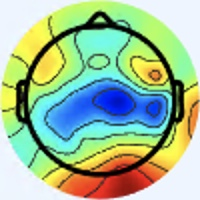

Source data for this figure (header and first rows):
[238 245 255], [238 245 255], [238 245 255], [238 245 255], [238 245 255], [238 245 255], [238 245 255], [238 245 255], [238 245 255], [238 245 255], [238 245 255], [238 245 255], [238 245 255], [238 245 255], [238 245 255], [238 245 255], [238 245 255], [238 245 255], [238 245 255], [238 245 255], [238 245 255], [238 245 255], [238 245 255], [238 245 255]
[238 245 255], [238 245 255], [238 245 255], [238 245 255], [238 245 255], [238 245 255], [238 245 255], [238 245 255], [238 245 255], [238 245 255], [238 245 255], [238 245 255], [238 245 255], [238 245 255], [238 245 255], [238 245 255], [238 245 255], [238 245 255], [238 245 255], [238 245 255], [238 245 255], [238 245 255], [238 245 255], [238 245 255]
[238 245 255], [238 245 255], [238 245 255], [238 245 255], [238 245 255], [238 245 255], [238 245 255], [238 245 255], [238 245 255], [238 245 255], [238 245 255], [238 245 255], [238 245 255], [238 245 255], [238 245 255], [238 245 255], [238 245 255], [238 245 255], [238 245 255], [238 245 255], [238 245 255], [238 245 255], [238 245 255], [238 245 255]
[238 245 255], [238 245 255], [238 245 255], [238 245 255], [238 245 255], [238 245 255], [238 245 255], [238 245 255], [238 245 255], [238 245 255], [238 245 255], [238 245 255], [238 245 255], [238 245 255], [238 245 255], [238 245 255], [238 245 255], [238 245 255], [238 245 255], [238 245 255], [238 245 255], [238 245 255], [238 245 255], [238 245 255]
[238 245 255], [238 245 255], [238 245 255], [238 245 255], [238 245 255], [238 245 255], [238 245 255], [238 245 255], [238 245 255], [238 245 255], [238 245 255], [238 245 255], [238 245 255], [238 245 255], [238 245 255], [238 245 255], [238 245 255], [238 245 255], [238 245 255], [238 245 255], [238 245 255], [238 245 255], [238 245 255], [238 245 255]
[238 245 255], [238 245 255], [238 245 255], [238 245 255], [238 245 255], [238 245 255], [238 245 255], [238 245 255], [238 245 255], [238 245 255], [238 245 255], [238 245 255], [238 245 255], [238 245 255], [238 245 255], [238 245 255], [238 245 255], [238 245 255], [238 245 255], [238 245 255], [238 245 255], [238 245 255], [238 245 255], [238 245 255]
[238 245 255], [238 245 255], [238 245 255], [238 245 255], [238 245 255], [238 245 255], [238 245 255], [238 245 255], [238 245 255], [238 245 255], [238 245 255], [238 245 255], [238 245 255], [238 245 255], [238 245 255], [238 245 255], [238 245 255], [238 245 255], [238 245 255], [238 245 255], [238 245 255], [238 245 255], [238 245 255], [238 245 255]
[238 245 255], [238 245 255], [238 245 255], [238 245 255], [238 245 255], [238 245 255], [238 245 255], [238 245 255], [238 245 255], [238 245 255], [238 245 255], [238 245 255], [238 245 255], [238 245 255], [238 245 255], [238 245 255], [238 245 255], [238 245 255], [238 245 255], [238 245 255], [238 245 255], [238 245 255], [238 245 255], [238 245 255]
[238 245 255], [238 245 255], [238 245 255], [238 245 255], [238 245 255], [238 245 255], [238 245 255], [238 245 255], [238 245 255], [238 245 255], [238 245 255], [238 245 255], [238 245 255], [238 245 255], [238 245 255], [238 245 255], [238 245 255], [238 245 255], [238 245 255], [238 245 255], [238 245 255], [238 245 255], [237 244 254], [237 244 254]
[238 245 255], [238 245 255], [238 245 255], [238 245 255], [238 245 255], [238 245 255], [238 245 255], [238 245 255], [238 245 255], [238 245 255], [238 245 255], [238 245 255], [238 245 255], [238 245 255], [238 245 255], [238 245 255], [238 245 255], [238 245 255], [238 245 255], [238 245 255], [238 245 255], [238 245 255], [237 244 254], [237 244 254]
[238 245 255], [238 245 255], [238 245 255], [238 245 255], [238 245 255], [238 245 255], [238 245 255], [238 245 255], [238 245 255], [238 245 255], [238 245 255], [238 245 255], [238 245 255], [238 245 255], [238 245 255], [238 245 255], [238 245 255], [238 245 255], [238 245 255], [238 245 255], [238 245 255], [238 245 255], [237 244 254], [237 244 254]
[238 245 255], [238 245 255], [238 245 255], [238 245 255], [238 245 255], [238 245 255], [238 245 255], [238 245 255], [238 245 255], [238 245 255], [238 245 255], [238 245 255], [238 245 255], [238 245 255], [238 245 255], [238 245 255], [238 245 255], [238 245 255], [238 245 255], [238 245 255], [238 245 255], [238 245 255], [238 245 255], [237 244 254]
[238 245 255], [238 245 255], [238 245 255], [238 245 255], [238 245 255], [238 245 255], [238 245 255], [238 245 255], [238 245 255], [238 245 255], [238 245 255], [238 245 255], [238 245 255], [238 245 255], [238 245 255], [238 245 255], [238 245 255], [238 245 255], [238 245 255], [238 245 255], [238 245 255], [238 245 255], [238 245 255], [238 245 255]
[238 245 255], [238 245 255], [238 245 255], [238 245 255], [238 245 255], [238 245 255], [238 245 255], [238 245 255], [238 245 255], [238 245 255], [238 245 255], [238 245 255], [238 245 255], [238 245 255], [238 245 255], [238 245 255], [238 245 255], [238 245 255], [238 245 255], [238 245 255], [238 245 255], [238 245 255], [238 245 255], [238 245 255]
[238 245 255], [238 245 255], [238 245 255], [238 245 255], [238 245 255], [238 245 255], [238 245 255], [238 245 255], [238 245 255], [238 245 255], [238 245 255], [238 245 255], [238 245 255], [238 245 255], [238 245 255], [238 245 255], [238 245 255], [238 245 255], [238 245 255], [238 245 255], [238 245 255], [238 245 255], [238 245 255], [238 245 255]
[238 245 255], [238 245 255], [238 245 255], [238 245 255], [238 245 255], [238 245 255], [238 245 255], [238 245 255], [238 245 255], [238 245 255], [238 245 255], [238 245 255], [238 245 255], [238 245 255], [238 245 255], [238 245 255], [238 245 255], [238 245 255], [238 245 255], [238 245 255], [238 245 255], [238 245 253], [238 245 255], [238 245 253]
[238 245 255], [238 245 255], [238 245 255], [238 245 255], [238 245 255], [238 245 255], [238 245 255], [238 245 255], [238 245 255], [238 245 255], [238 245 255], [238 245 255], [238 245 255], [238 245 255], [238 245 255], [238 245 255], [237 245 255], [238 244 255], [238 244 255], [240 244 255], [240 244 253], [240 245 251], [240 244 253], [238 245 251]
[238 245 255], [238 245 255], [238 245 255], [238 245 255], [238 245 255], [238 245 255], [238 245 255], [238 245 255], [238 245 255], [238 245 255], [238 245 255], [238 245 255], [238 245 255], [238 245 255], [238 245 255], [238 245 255], [238 245 255], [238 245 255], [240 244 255], [240 244 255], [240 244 253], [240 244 253], [240 244 253], [238 245 253]
[238 245 255], [238 245 255], [238 245 255], [238 245 255], [238 245 255], [238 245 255], [238 245 255], [238 245 255], [238 245 255], [238 245 255], [238 245 255], [238 245 255], [238 245 255], [238 245 255], [238 245 255], [238 245 255], [238 245 253], [240 244 253], [240 244 255], [240 244 255], [240 244 255], [238 245 255], [238 244 255], [238 244 255]
[238 245 255], [238 245 255], [238 245 255], [238 245 255], [238 245 255], [238 245 255], [238 245 255], [238 245 255], [238 245 255], [238 245 255], [238 245 255], [238 245 255], [238 245 255], [238 245 255], [238 245 255], [238 245 253], [240 244 253], [240 245 251], [240 244 255], [238 245 255], [238 244 255], [238 244 255], [238 244 255], [238 244 255]
[238 245 255], [238 245 255], [238 245 255], [238 245 255], [238 245 255], [238 245 255], [238 245 255], [238 245 255], [238 245 255], [238 245 255], [238 245 255], [238 245 255], [238 245 255], [238 245 255], [238 245 255], [238 245 253], [240 244 253], [240 245 251], [238 245 255], [238 245 255], [238 244 255], [237 245 255], [237 246 255], [237 246 255]
[238 245 255], [238 245 255], [238 245 255], [238 245 255], [238 245 255], [238 245 255], [238 245 255], [238 245 255], [238 245 255], [237 244 254], [237 244 254], [237 244 254], [237 244 254], [237 244 254], [237 244 254], [238 245 255], [240 244 253], [240 244 253], [238 245 253], [238 245 255], [237 245 255], [237 246 255], [237 246 255], [238 245 255]
[238 245 255], [238 245 255], [238 245 255], [238 245 255], [238 245 255], [238 245 255], [238 245 255], [238 245 255], [237 244 254], [237 244 254], [237 244 254], [237 244 254], [237 244 254], [237 244 254], [237 244 254], [237 244 254], [240 244 255], [240 244 255], [238 245 251], [238 245 251], [237 246 253], [237 246 253], [238 244 255], [237 243 255]
[238 245 255], [238 245 255], [238 245 255], [238 245 255], [238 245 255], [238 245 255], [238 245 255], [238 245 255], [237 244 254], [237 244 254], [237 244 254], [237 244 254], [237 244 254], [237 244 254], [237 244 254], [237 244 254], [238 244 255], [238 245 255], [238 245 251], [238 246 249], [237 246 251], [238 245 253], [237 243 255], [239 243 255]
[238 245 255], [238 245 255], [238 245 255], [238 245 255], [238 245 255], [238 245 255], [237 244 254], [237 244 254], [237 244 254], [237 244 254], [237 244 254], [237 244 254], [237 244 254], [237 244 254], [237 244 254], [237 244 254], [238 244 255], [237 245 255], [237 246 251], [237 246 251], [238 245 253], [238 245 255], [240 244 255], [241 243 255]
[238 245 255], [238 245 255], [238 245 255], [238 245 255], [238 245 255], [238 245 255], [237 244 254], [237 244 254], [237 244 254], [237 244 254], [237 244 254], [237 244 254], [237 244 254], [237 244 254], [237 244 254], [237 244 254], [237 245 255], [237 246 255], [237 246 251], [237 246 251], [237 244 254], [239 243 255], [239 243 255], [240 242 255]
[238 245 255], [238 245 255], [238 245 255], [238 245 255], [238 245 255], [238 245 255], [237 244 254], [237 244 254], [237 244 254], [237 244 254], [237 244 254], [237 244 254], [237 244 254], [237 244 254], [237 244 254], [237 244 254], [237 246 255], [236 247 253], [237 247 249], [236 245 250], [237 244 254], [239 242 255], [239 241 255], [239 242 255]
[238 245 255], [238 245 255], [238 245 255], [238 245 255], [238 245 255], [238 245 255], [237 244 254], [237 244 254], [237 244 254], [237 244 254], [237 244 254], [237 244 254], [237 244 254], [237 244 254], [237 244 254], [237 244 254], [237 246 255], [236 247 253], [237 246 251], [238 245 251], [238 245 253], [240 244 255], [238 243 255], [238 243 255]
[238 245 255], [238 245 255], [238 245 255], [238 245 255], [238 245 255], [238 245 255], [238 245 255], [237 244 254], [237 244 254], [237 244 254], [237 244 254], [237 244 254], [237 244 254], [237 244 254], [237 244 254], [237 244 254], [237 245 255], [237 245 255], [238 245 255], [238 245 251], [239 247 250], [239 247 250], [239 247 255], [239 248 255]
[238 245 255], [238 245 255], [238 245 255], [238 245 255], [238 245 255], [238 245 255], [238 245 255], [238 245 255], [237 244 254], [237 244 254], [237 244 254], [237 244 254], [237 244 254], [237 244 254], [238 245 255], [238 245 255], [238 244 255], [238 244 255], [238 245 255], [239 246 252], [240 248 251], [240 250 252], [239 250 254], [238 252 255]
[238 245 255], [238 245 255], [238 245 255], [238 245 255], [238 245 255], [238 245 255], [238 245 255], [238 245 255], [237 244 254], [237 244 254], [237 244 254], [237 244 254], [237 244 254], [237 244 254], [238 245 255], [238 245 255], [238 244 255], [240 244 255], [240 245 251], [239 247 250], [240 247 255], [240 249 255], [238 252 255], [237 252 255]
[238 245 255], [238 245 255], [238 245 255], [238 245 255], [238 245 255], [238 245 255], [238 245 255], [238 245 255], [237 244 254], [237 244 254], [237 244 254], [237 244 254], [237 244 254], [237 244 254], [238 245 255], [238 245 255], [240 244 255], [240 244 255], [241 246 250], [241 246 250], [240 247 255], [239 250 255], [238 252 255], [237 252 255]
[240 244 255], [240 244 255], [238 245 255], [238 245 255], [238 245 255], [238 245 255], [238 245 255], [238 245 255], [237 244 254], [238 245 255], [238 245 255], [238 245 255], [238 245 255], [237 244 254], [240 244 255], [240 244 255], [242 245 254], [242 245 254], [242 245 252], [241 246 252], [239 247 250], [238 249 253], [237 250 255], [239 250 255]
[240 244 255], [240 244 255], [238 245 255], [238 245 255], [238 245 255], [238 245 255], [238 245 255], [238 245 255], [238 245 255], [238 245 255], [238 245 255], [238 245 255], [238 245 255], [238 245 255], [238 245 255], [241 245 255], [241 245 254], [241 245 254], [242 246 255], [242 246 255], [240 247 253], [238 247 252], [237 246 251], [239 245 243]
[238 245 255], [238 245 255], [238 245 255], [238 245 255], [238 245 255], [238 245 255], [238 245 255], [238 245 255], [238 245 255], [238 245 255], [237 246 255], [237 246 255], [237 246 255], [237 246 255], [238 247 255], [239 246 255], [239 246 255], [239 246 255], [240 246 255], [240 246 255], [241 245 255], [240 244 253], [239 243 246], [242 244 223]
[238 245 255], [238 245 255], [238 245 255], [238 245 255], [238 245 255], [238 245 255], [238 245 255], [238 245 255], [238 245 255], [237 246 255], [237 246 255], [238 247 255], [238 247 255], [237 247 255], [238 247 255], [237 247 255], [237 247 255], [238 247 255], [238 247 255], [238 244 255], [239 243 255], [240 241 246], [243 240 233], [247 244 203]
[238 245 255], [238 245 255], [238 245 255], [238 245 255], [238 245 255], [238 245 255], [238 245 255], [239 246 255], [237 246 255], [237 246 255], [237 246 253], [236 247 253], [237 248 254], [235 248 254], [238 249 255], [236 249 255], [235 248 254], [235 249 252], [236 247 251], [237 244 250], [240 240 248], [242 238 235], [245 238 212], [249 241 176]
[238 245 255], [238 245 255], [238 245 255], [238 245 255], [238 245 255], [238 245 255], [239 246 255], [239 246 255], [237 246 255], [237 246 255], [236 247 253], [236 247 253], [235 248 254], [236 249 255], [236 249 255], [236 249 255], [233 248 253], [234 248 251], [236 247 251], [236 244 246], [239 240 235], [242 237 215], [245 236 181], [248 238 143]
[237 246 255], [237 246 255], [238 245 255], [238 245 255], [238 245 255], [238 245 255], [239 246 255], [239 246 255], [237 246 253], [237 246 253], [236 247 253], [236 247 253], [235 248 254], [235 250 255], [235 250 255], [235 250 255], [234 247 253], [234 247 255], [235 245 254], [237 243 243], [238 239 221], [241 238 187], [246 238 140], [249 239 108]
[237 246 255], [237 246 255], [238 245 255], [238 245 255], [238 245 255], [238 245 255], [239 246 255], [239 246 255], [237 246 253], [237 246 253], [236 247 253], [236 247 253], [235 248 254], [235 250 255], [235 250 255], [236 249 255], [236 246 255], [236 245 252], [235 242 248], [235 241 227], [239 241 194], [243 241 156], [247 242 114], [252 243  90]
[238 245 255], [238 245 255], [238 245 255], [238 245 255], [239 246 255], [239 246 255], [238 247 254], [237 246 253], [237 246 253], [237 246 253], [236 247 253], [236 247 253], [235 248 254], [236 249 255], [236 249 255], [238 249 255], [237 244 252], [236 241 245], [235 240 234], [236 240 203], [238 244 156], [244 246 121], [251 246 102], [254 244  87]
[238 245 255], [238 245 255], [238 245 255], [238 245 255], [239 246 255], [239 246 255], [237 246 253], [237 246 253], [237 246 253], [237 246 253], [236 247 253], [236 247 253], [237 248 254], [236 249 255], [238 249 255], [239 248 253], [241 244 251], [240 241 236], [239 242 213], [240 245 179], [240 248 129], [245 249 100], [251 246  92], [253 243  84]
[238 245 255], [238 245 255], [238 245 255], [238 245 255], [238 247 255], [238 247 255], [237 246 253], [237 246 253], [237 246 253], [237 246 253], [237 246 253], [238 247 254], [238 247 252], [238 249 253], [239 248 253], [240 248 251], [245 243 246], [244 241 222], [244 245 185], [244 249 149], [246 250 111], [249 251  92], [251 247  88], [252 244  84]
[238 245 255], [238 245 255], [238 245 255], [238 245 255], [238 247 255], [238 247 255], [237 246 253], [237 246 253], [237 246 253], [238 247 254], [238 247 254], [238 247 254], [240 247 253], [239 246 252], [239 246 252], [242 246 249], [246 241 237], [247 241 207], [247 247 159], [248 250 123], [248 251  98], [250 251  87], [252 248  87], [249 243  83]
[240 244 255], [240 244 255], [238 245 255], [238 245 255], [237 246 255], [237 246 255], [236 247 253], [236 247 253], [238 247 254], [238 247 254], [240 247 253], [240 247 253], [241 246 252], [240 245 251], [240 243 250], [242 242 242], [246 238 225], [247 240 188], [249 247 136], [250 253 104], [252 253  90], [253 252  86], [252 248  87], [250 245  83]
[240 244 255], [240 244 255], [238 245 255], [238 245 255], [237 246 255], [237 246 255], [236 247 253], [235 246 252], [238 247 254], [239 248 255], [241 248 254], [243 248 254], [242 245 252], [241 241 249], [239 239 247], [241 238 231], [244 239 199], [248 241 160], [251 248 115], [252 253  90], [254 251  86], [255 250  84], [253 250  87], [250 247  84]
[240 244 255], [240 244 255], [238 245 255], [238 245 255], [237 246 255], [237 246 255], [236 247 253], [235 246 252], [238 247 254], [240 249 255], [242 249 255], [244 249 255], [242 245 252], [240 240 248], [237 236 244], [238 236 215], [244 243 163], [248 246 123], [252 251  98], [255 253  86], [255 251  85], [255 250  84], [254 249  83], [251 246  82]
[240 244 255], [238 245 255], [238 245 253], [238 245 253], [238 245 255], [237 246 255], [237 246 253], [236 245 252], [239 248 255], [240 249 255], [243 250 255], [244 249 255], [244 244 252], [240 240 242], [236 236 226], [238 237 189], [244 246 136], [247 250  99], [252 253  89], [255 254  84], [255 251  85], [255 250  84], [254 250  81], [252 247  81]
[238 244 255], [238 245 255], [238 245 251], [238 245 251], [238 245 253], [237 244 254], [237 244 254], [235 244 253], [239 248 255], [238 247 254], [241 248 254], [243 248 252], [241 241 249], [237 237 227], [235 239 189], [237 242 152], [242 248 114], [246 252  94], [248 253  89], [251 252  86], [252 251  83], [252 251  83], [253 251  81], [255 253  83]
[237 245 255], [237 246 255], [238 245 251], [238 245 251], [239 243 252], [239 243 254], [236 243 253], [236 243 253], [237 246 255], [240 249 255], [244 251 255], [243 248 251], [240 242 241], [235 238 209], [231 239 156], [235 245 122], [240 248 100], [244 252  87], [247 254  88], [248 254  86], [250 253  86], [250 252  83], [251 250  80], [252 250  80]
[237 246 255], [237 246 253], [238 245 253], [237 244 252], [239 243 254], [239 243 254], [236 242 254], [236 243 253], [237 246 253], [238 247 254], [243 250 255], [242 246 247], [238 240 227], [236 240 190], [232 244 136], [234 248 103], [239 251  93], [244 253  86], [245 254  85], [246 254  83], [247 253  85], [251 254  87], [251 253  84], [252 251  83]
[237 246 253], [237 246 253], [238 245 253], [238 245 253], [239 243 252], [239 243 252], [237 244 252], [236 243 251], [236 245 252], [239 246 254], [244 248 255], [241 246 240], [240 246 210], [238 246 169], [232 247 118], [234 250  92], [237 249  87], [241 253  85], [242 254  84], [243 252  83], [245 252  86], [248 253  88], [251 254  87], [250 253  86]
[238 245 255], [238 245 255], [240 244 253], [240 244 253], [240 245 251], [240 245 249], [238 246 249], [238 246 249], [243 250 255], [243 250 255], [239 244 250], [237 245 224], [242 253 185], [241 254 146], [233 251 107], [235 251  90], [235 250  87], [240 253  88], [241 254  87], [241 252  86], [240 252  84], [243 252  85], [244 251  85], [245 250  85]
[238 245 255], [238 245 253], [240 244 253], [240 245 251], [240 245 251], [240 245 249], [238 246 248], [239 247 249], [240 247 253], [234 241 247], [229 234 237], [219 227 203], [201 213 139], [204 218 105], [227 244 103], [236 253  95], [237 253  95], [237 251  93], [237 252  91], [238 250  88], [237 250  83], [239 250  84], [243 251  86], [246 253  87]
[237 244 252], [237 244 250], [239 244 250], [240 245 251], [240 245 251], [241 246 252], [241 246 249], [241 247 247], [242 248 246], [229 235 231], [214 219 215], [184 189 169], [129 138  85], [136 146  59], [205 220  93], [239 254 109], [238 253 108], [236 250 101], [235 250  99], [237 251  94], [238 253  90], [239 252  85], [239 252  85], [241 253  85]
[236 243 249], [237 244 250], [239 243 252], [239 243 254], [240 244 255], [240 244 253], [241 246 249], [241 247 245], [236 243 235], [229 238 221], [208 216 192], [175 185 148], [124 133  80], [116 127  49], [173 187  76], [204 218  95], [191 204  86], [192 205  87], [201 213  87], [216 230  91], [229 244  93], [235 250  89], [236 251  86], [239 252  85]
[239 244 248], [239 243 252], [239 243 255], [239 242 255], [238 244 255], [238 245 255], [239 247 250], [240 249 244], [237 248 234], [230 244 209], [212 228 165], [190 207 129], [166 180 103], [147 160  78], [133 147  52], [119 129  40], [ 98 105  35], [ 99 106  36], [139 147  62], [171 183  75], [213 226  94], [232 248  97], [237 253  94], [235 250  87]
[239 244 250], [239 243 252], [239 243 255], [239 242 255], [237 243 255], [238 244 255], [239 246 252], [239 248 243], [241 252 235], [232 248 201], [218 239 148], [206 230 120], [194 215 110], [176 194  92], [152 169  67], [126 141  48], [101 113  39], [ 94 105  39], [107 117  48], [130 139  56], [160 173  67], [189 204  75], [225 241  91], [240 255  97]
[239 243 252], [238 242 251], [236 243 253], [236 242 254], [236 242 254], [237 243 255], [237 246 253], [237 248 244], [244 255 234], [236 254 196], [221 247 137], [212 240 103], [210 238 101], [209 235  99], [206 232  96], [200 226  93], [185 207  81], [156 175  68], [110 123  44], [85 96 30], [75 85 16], [114 125  33], [198 214  81], [237 254 100]
[239 243 254], [239 243 254], [236 243 253], [236 243 253], [236 243 253], [236 245 252], [237 246 251], [236 248 238], [237 251 216], [233 254 179], [222 251 125], [216 249  98], [218 251  98], [219 253  97], [219 252  99], [218 251  98], [215 245  95], [191 218  85], [143 164  63], [109 123  46], [83 93 30], [ 98 109  33], [154 168  57], [200 216  83]
[239 242 255], [240 243 255], [237 243 255], [236 242 254], [236 245 252], [237 247 249], [236 246 247], [233 248 227], [233 253 194], [227 253 156], [218 250 113], [214 249  95], [217 252 100], [219 253 104], [216 251  99], [216 251  99], [217 252 100], [210 244  97], [199 229  95], [179 204  87], [156 175  85], [127 142  61], [ 91 103  19], [114 126  28]
... 139 more rows
